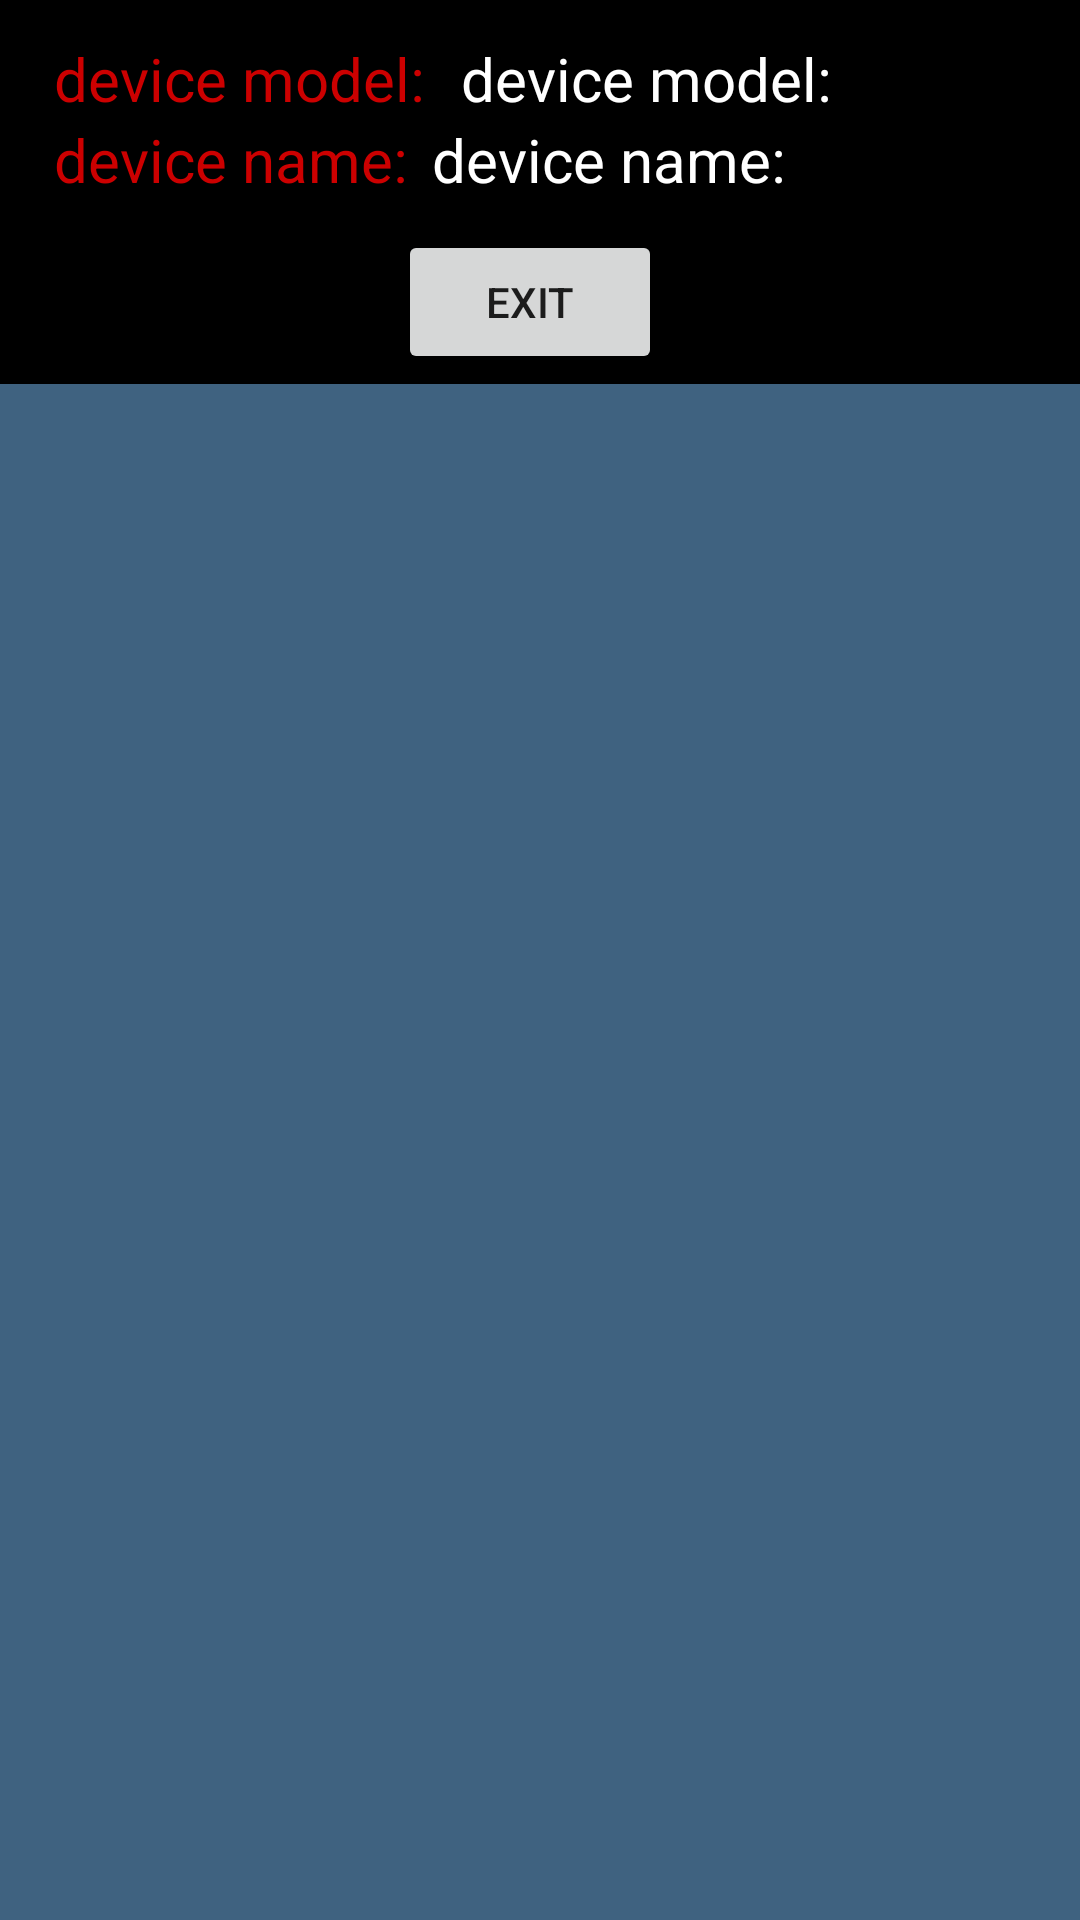

Layout XML and referenced resources for this Android screen:
<!-- AndroidManifest.xml: application theme AppTheme -->
<!-- res/layout/smartphone_sa.xml -->
<?xml version="1.0" encoding="utf-8"?>
<androidx.constraintlayout.widget.ConstraintLayout xmlns:android="http://schemas.android.com/apk/res/android"
    xmlns:app="http://schemas.android.com/apk/res-auto"
    xmlns:tools="http://schemas.android.com/tools"
    android:layout_width="match_parent"
    android:layout_height="match_parent"
    android:background="@color/black"
    tools:context=".sa.IoTTalkSmartphoneSA">

    <ScrollView
        android:id="@+id/scrollView"
        style="@style/ScrollViewStyle"
        android:layout_width="0dp"
        android:layout_height="0dp"
        android:background="#3F6280"
        app:layout_constraintBottom_toBottomOf="parent"
        app:layout_constraintEnd_toEndOf="parent"
        app:layout_constraintHorizontal_bias="0.0"
        app:layout_constraintStart_toStartOf="parent"
        app:layout_constraintTop_toTopOf="@+id/guideline10">

        <LinearLayout
            android:layout_width="match_parent"
            android:layout_height="wrap_content"
            android:orientation="vertical">

            <LinearLayout
                android:id="@+id/dataLayout"
                android:layout_width="match_parent"
                android:layout_height="wrap_content"
                android:orientation="vertical">

            </LinearLayout>

            <LinearLayout
                android:id="@+id/sensorLayout"
                android:layout_width="match_parent"
                android:layout_height="match_parent"
                android:orientation="vertical"></LinearLayout>

        </LinearLayout>
    </ScrollView>

    <androidx.constraintlayout.widget.Guideline
        android:id="@+id/guideline6"
        android:layout_width="wrap_content"
        android:layout_height="wrap_content"
        android:orientation="horizontal"
        app:layout_constraintGuide_percent="0.02" />

    <androidx.constraintlayout.widget.Guideline
        android:id="@+id/guideline7"
        android:layout_width="wrap_content"
        android:layout_height="wrap_content"
        android:orientation="horizontal"
        app:layout_constraintGuide_percent="0.12" />

    <TextView
        android:id="@+id/deviceNameTextView"
        android:layout_width="wrap_content"
        android:layout_height="wrap_content"
        android:layout_marginStart="8dp"
        android:text="device name:"
        android:textColor="@color/white"
        android:textSize="20sp"
        app:layout_constraintStart_toEndOf="@+id/deviceNameTextView2"
        app:layout_constraintTop_toBottomOf="@+id/deviceModelTextView" />

    <TextView
        android:id="@+id/deviceNameTextView2"
        android:layout_width="wrap_content"
        android:layout_height="wrap_content"
        android:text="device name:"
        android:textColor="@android:color/holo_red_dark"
        android:textSize="20sp"
        app:layout_constraintStart_toStartOf="@+id/guideline9"
        app:layout_constraintTop_toBottomOf="@+id/deviceModelTextView2" />

    <TextView
        android:id="@+id/deviceModelTextView"
        android:layout_width="wrap_content"
        android:layout_height="wrap_content"
        android:layout_marginStart="12dp"
        android:text="device model:"
        android:textColor="@color/white"
        android:textSize="20sp"
        app:layout_constraintStart_toEndOf="@+id/deviceModelTextView2"
        app:layout_constraintTop_toTopOf="@+id/guideline6" />

    <TextView
        android:id="@+id/deviceModelTextView2"
        android:layout_width="wrap_content"
        android:layout_height="wrap_content"
        android:autoSizeTextType="none"
        android:autoText="false"
        android:text="device model:"
        android:textColor="@android:color/holo_red_dark"
        android:textSize="20sp"
        app:layout_constraintStart_toStartOf="@+id/guideline9"
        app:layout_constraintTop_toTopOf="@+id/guideline6" />

    <androidx.constraintlayout.widget.Guideline
        android:id="@+id/guideline9"
        android:layout_width="wrap_content"
        android:layout_height="wrap_content"
        android:orientation="vertical"
        app:layout_constraintGuide_percent="0.05" />

    <Button
        android:id="@+id/exitButton"
        android:layout_width="wrap_content"
        android:layout_height="wrap_content"
        android:text="exit"
        app:layout_constraintBottom_toTopOf="@+id/guideline10"
        app:layout_constraintEnd_toStartOf="@+id/guideline13"
        app:layout_constraintHorizontal_bias="0.441"
        app:layout_constraintStart_toStartOf="@+id/guideline12"
        app:layout_constraintTop_toTopOf="@+id/guideline7"
        app:layout_constraintVertical_bias="0.0" />

    <androidx.constraintlayout.widget.Guideline
        android:id="@+id/guideline11"
        android:layout_width="wrap_content"
        android:layout_height="wrap_content"
        android:orientation="horizontal"
        app:layout_constraintGuide_percent="1.0" />

    <androidx.constraintlayout.widget.Guideline
        android:id="@+id/guideline10"
        android:layout_width="wrap_content"
        android:layout_height="wrap_content"
        android:orientation="horizontal"
        app:layout_constraintGuide_percent="0.2" />

    <androidx.constraintlayout.widget.Guideline
        android:id="@+id/guideline12"
        android:layout_width="wrap_content"
        android:layout_height="wrap_content"
        android:orientation="vertical"
        app:layout_constraintGuide_percent="0.3" />

    <androidx.constraintlayout.widget.Guideline
        android:id="@+id/guideline13"
        android:layout_width="wrap_content"
        android:layout_height="wrap_content"
        android:orientation="vertical"
        app:layout_constraintGuide_percent="0.7" />

</androidx.constraintlayout.widget.ConstraintLayout>
<!-- resources referenced by this layout -->
<resources>
  <color name="black">#000000</color>
  <color name="white">#FFFFFF</color>
  <style name="ScrollViewStyle">
          <item name="android:scrollbarSize">4dp</item>
          <item name="android:scrollbarThumbVertical">@color/colorAccent</item>
      </style>
  <style name="AppTheme" parent="Theme.MaterialComponents.Light.DarkActionBar">
          
          <item name="colorPrimary">@color/colorPrimary</item>
          <item name="colorPrimaryDark">@color/colorPrimaryDark</item>
          <item name="colorAccent">@color/colorAccent</item>
      </style>
  <color name="colorAccent">#F44336</color>
  <color name="colorPrimary">#6200EE</color>
  <color name="colorPrimaryDark">#3700B3</color>
</resources>
